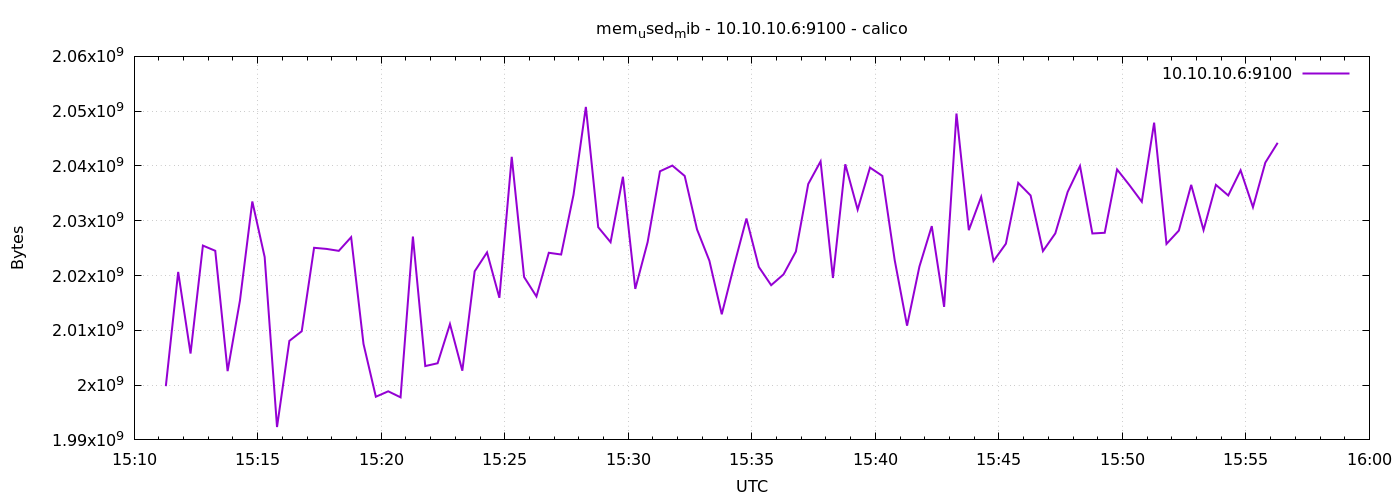

Source data for this figure (header and first rows):
1778598677	1999806464
1778598707	2020655104
1778598737	2005766144
1778598767	2025467904
1778598797	2024517632
1778598827	2002550784
1778598857	2015436800
1778598887	2033516544
1778598917	2023374848
1778598947	1992347648
1778598977	2008076288
1778599007	2009837568
1778599037	2025062400
1778599067	2024861696
1778599097	2024505344
1778599127	2026999808
1778599157	2007523328
1778599187	1997877248
1778599217	1998868480
1778599247	1997770752
1778599277	2027110400
1778599307	2003476480
1778599337	2003988480
1778599367	2011140096
1778599397	2002628608
1778599427	2020769792
1778599457	2024222720
1778599487	2015936512
1778599517	2041667584
1778599547	2019733504
1778599577	2016178176
1778599607	2024153088
1778599637	2023837696
1778599667	2034733056
1778599697	2050777088
1778599727	2028822528
1778599757	2026086400
1778599787	2038030336
1778599817	2017566720
1778599847	2026098688
1778599877	2039025664
1778599907	2040070144
1778599937	2038173696
1778599967	2028404736
1778599997	2022699008
1778600027	2012930048
1778600057	2021871616
1778600087	2030407680
1778600117	2021572608
1778600147	2018238464
1778600177	2020208640
1778600207	2024374272
1778600237	2036703232
1778600267	2040832000
1778600297	2019557376
1778600327	2040307712
1778600357	2032029696
1778600387	2039701504
1778600417	2038181888
1778600447	2022809600
1778600477	2010845184
... 30 more rows
